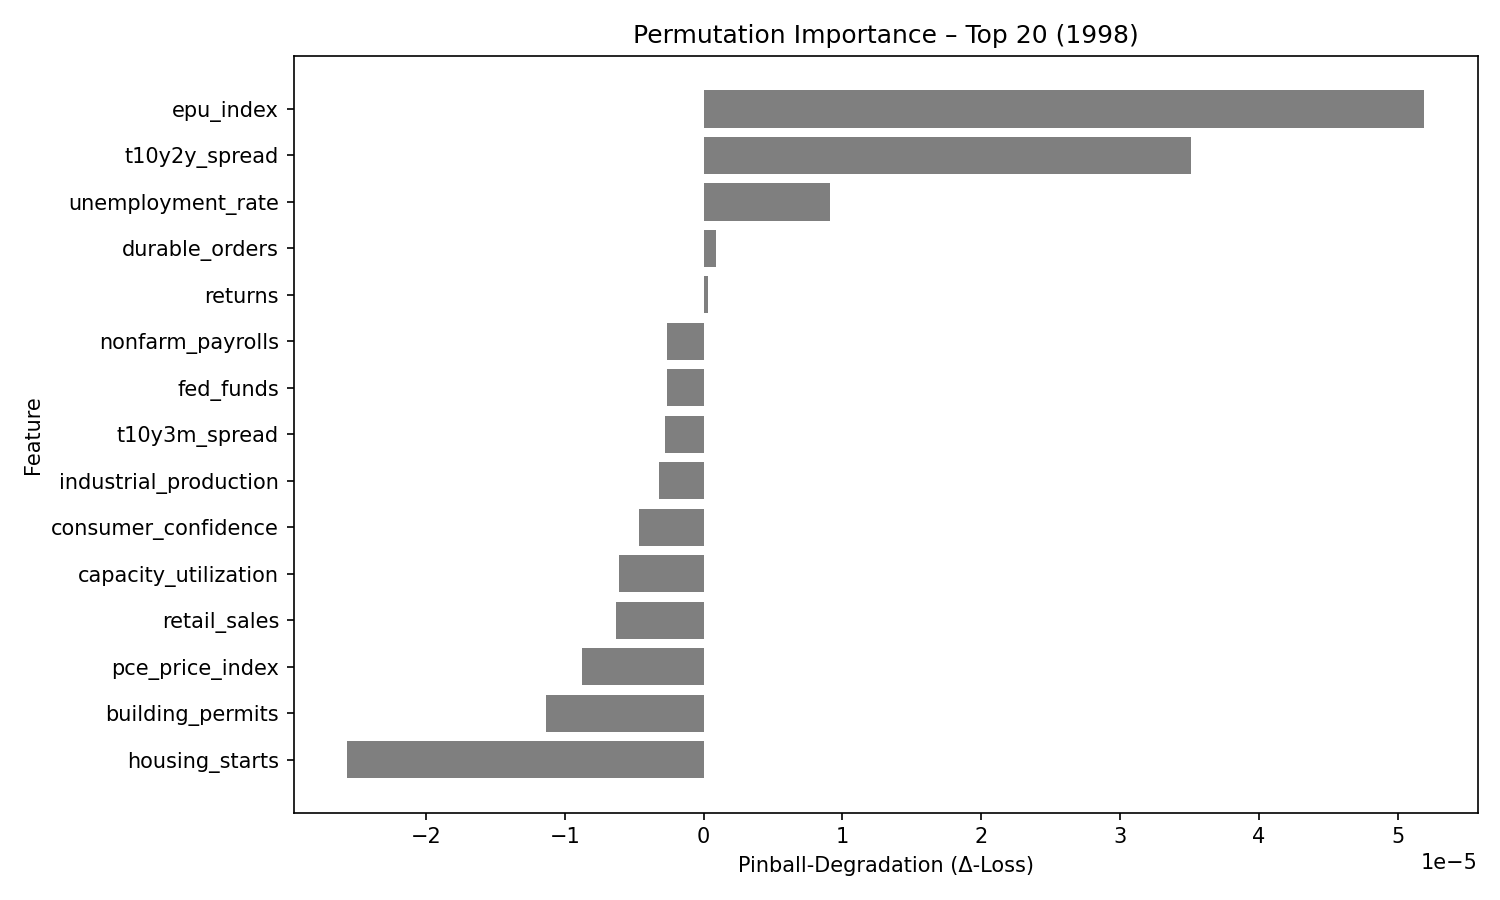

Source data for this figure (header and first rows):
feature, pinball_degradation
epu_index, 5.188398e-05
t10y2y_spread, 3.5105273e-05
unemployment_rate, 9.080395e-06
durable_orders, 8.828938e-07
returns, 3.091991e-07
nonfarm_payrolls, -2.630055e-06
fed_funds, -2.6635826e-06
t10y3m_spread, -2.8200448e-06
industrial_production, -3.1981617e-06
consumer_confidence, -4.656613e-06
capacity_utilization, -6.0703605e-06
retail_sales, -6.3218176e-06
pce_price_index, -8.799136e-06
building_permits, -1.1388212e-05
housing_starts, -2.5665388e-05
